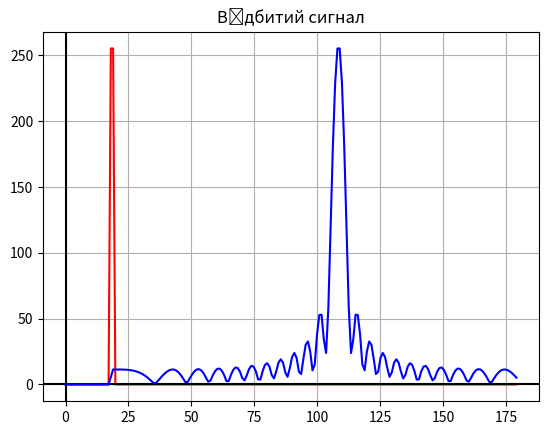

Here is the Python script that generated this plot: (Note: this script raises an exception after producing the figure.)
import numpy as np
import matplotlib.pyplot as plt
from numpy import pi, sin, radians
from matplotlib.pyplot import figure, plot, grid


class Determination_of_the_angular_resolution_of_the_PAR:
    def __init__(self, variant: int = 7):
        self.__N = 16 + variant
        self.__objects_dimensions = 2
        self.__Npoint = 200
        self.__g = 0.5
        self.__teta_zero = 0
        self.__dX = 40
        self.__delta = 180 / self.__Npoint

    def __custom_convolution(self, x, D):
        y = np.zeros_like(x)
        for i in range(len(x)):
            for j in range(len(x)):
                if i >= j:
                    y[i] += x[j] * D[i - j]
        return y

    def __N_DC(self):
        t = [-90 + self.__delta * i for i in range(self.__Npoint)]
        E = np.empty(self.__Npoint, dtype=float)
        for i, teta in enumerate(t):
            if teta != 0:
                b = 2 * pi * self.__g * (sin(radians(teta)) - sin(radians(self.__teta_zero)))
                E[i] = abs(sin(0.5 * self.__N * b)/sin(0.5*b))/self.__N
            else:
                E[i] = 1
        t = [self.__delta * i for i in range(self.__Npoint)]
        return t, E

    def signal_one(self, A=20):
        teta, E = self.__N_DC()
        x_signal = np.zeros(self.__Npoint, dtype=float)
        N = int(self.__Npoint + A - self.__objects_dimensions)
        x_signal[A:A + self.__objects_dimensions] = 255
        y_signal = self.__custom_convolution(x_signal, E)
        y_signal_normalized = (y_signal / np.max(y_signal)) * 255
        fig1 = figure()
        plt.title(f"Відбитий сигнал")
        plot(teta, x_signal, color="red")
        grid()
        plt.axhline(0, color="black")
        plt.axvline(0, color="black")
        plot(teta, y_signal_normalized, color="blue")
        plt.show()

    def __signal(self, dX, A=20):
        teta, E = self.__N_DC()
        x_signal = np.zeros(self.__Npoint, dtype=float)
        N = int(self.__Npoint + A + (2 * self.__objects_dimensions) + dX)
        x_signal[A:A+self.__objects_dimensions] = 255
        x_signal[A + dX:A + self.__objects_dimensions + dX] = 255
        y_signal = self.__custom_convolution(x_signal, E)
        y_signal_normalized = (y_signal / np.max(y_signal)) * 255
        return teta, E, x_signal, y_signal_normalized

    def find_dX(self):
        max_avg_sig_past = 0
        x_signal_past = 0
        y_signal_past = 0
        for dX in range(self.__dX, 0, -1):
            teta, E, x_signal, y_signal = self.__signal(dX)
            first_max = int(np.argmax(y_signal))
            second_max = 0
            for j in range(len(y_signal)):
                if j + 1 < len(y_signal) and y_signal[first_max] * 0.98 <= y_signal[j] <= max(y_signal):
                    if y_signal[j - 1] <= y_signal[j] >= y_signal[j + 1] and j != first_max:
                        second_max = j
                        break
            if second_max >= 1 and first_max >= 1:
                avg_sig = y_signal[first_max + 1:second_max - 1] if first_max < second_max else y_signal[
                                                                                                second_max + 1:first_max - 1]
                max_avg_sig = []
                min_avg_sig = []
                for u in range(1, len(avg_sig)):
                    if u + 2 < len(avg_sig):
                        if avg_sig[u - 1] >= avg_sig[u] <= avg_sig[u + 1]:
                            min_avg_sig.append(avg_sig[u])
                        elif avg_sig[u - 1] <= avg_sig[u] >= avg_sig[u + 1]:
                            max_avg_sig.append(avg_sig[u])
                max_avg_sig = float(max(max_avg_sig)) if len(max_avg_sig) >= 1 else float(min(min_avg_sig))
                ratio = max_avg_sig / max(y_signal)
                if ratio >= 0.707:
                    self.__plot_results(dX, teta, max_avg_sig, x_signal, y_signal, max_avg_sig_past, x_signal_past,
                                        y_signal_past, ratio, ratio_past)
                    break
                else:
                    print(f"dX = {dX}, max_avg = {max_avg_sig}; max_avg / max_sign {round(ratio, 3)} <= 0.707 \n")
                    max_avg_sig_past = max_avg_sig
                    ratio_past = ratio
                    x_signal_past = x_signal
                    y_signal_past = y_signal

    def __plot_results(self, dX, teta, max_avg_sig, x_signal, y_signal, max_avg_sig_past, x_signal_past,
                       y_signal_past):
        fig1 = figure()
        plt.title(f"Відстань між точками, dX = {dX}")
        plot(teta, x_signal, color="red")
        grid()
        plt.axhline(0, color="black")
        plt.axvline(0, color="black")
        plot(teta, y_signal, color="blue")
        plt.axhline(max_avg_sig, color="black", linestyle="--")
        print(f"""Для відстані dX = {dX} максимальний сигнал дорівнює {round(max(y_signal), 3)}, а 0.707 від нього дорівнює {round(max(y_signal) * 0.707, 3)}.
Але сигнал між цима точками знаходиться на рівні {max_avg_sig}.

Тому вибираємо відстань dX = {dX + 1} максимальний сигнал дорівнює {round(max(y_signal_past), 3)}, а 0.707 від нього дорівнює {round(max(y_signal_past) * 0.707, 3)}
а сигнал між цима точками знаходиться на рівні {max_avg_sig_past}.
Таким чином роздільна здатність дорівнює {self.__delta * (dX + 1)}°
""")
        fig2 = figure()
        grid()
        plt.axhline(0, color="black")
        plt.axvline(0, color="black")
        plt.title(f"Відстань між точками, dX = {dX + 1}")
        plot(teta, x_signal_past, color="red")
        plot(teta, y_signal_past, color="blue")
        plt.axhline(max_avg_sig_past, color="black", linestyle="--")
        plt.show()


if __name__ == "__main__":
    d = Determination_of_the_angular_resolution_of_the_PAR()
    d.signal_one()
    d.find_dX()
